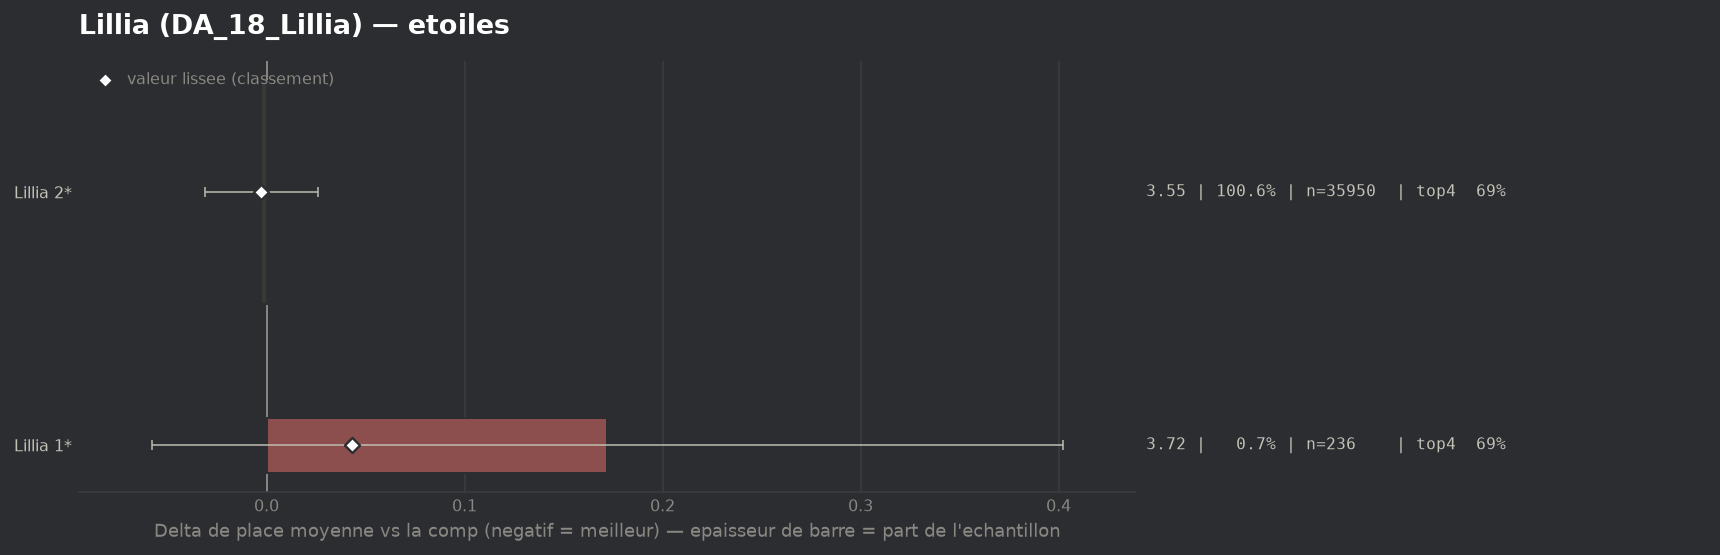

Source data for this figure (header and first rows):
group, label, n, share, avg_place, shrunk_avg, score, d_avg, d_avg_pess, impact, d_top4, win, top2, top4, sd, z, p, significant
populaire, Lillia 2*, 35950, 1.006, 3.546, 3.546, -0.003, -0.003, 0.0, 0.0026, 0.0009, 0.169, 0.366, 0.6905, 1.966, -0.18, 0.8579, False
populaire, Lillia 1*, 236, 0.006605, 3.72, 3.591, 0.043, 0.172, 0.0, -0.0003, 0.001, 0.0678, 0.3051, 0.6907, 1.796, 1.47, 0.1425, False
